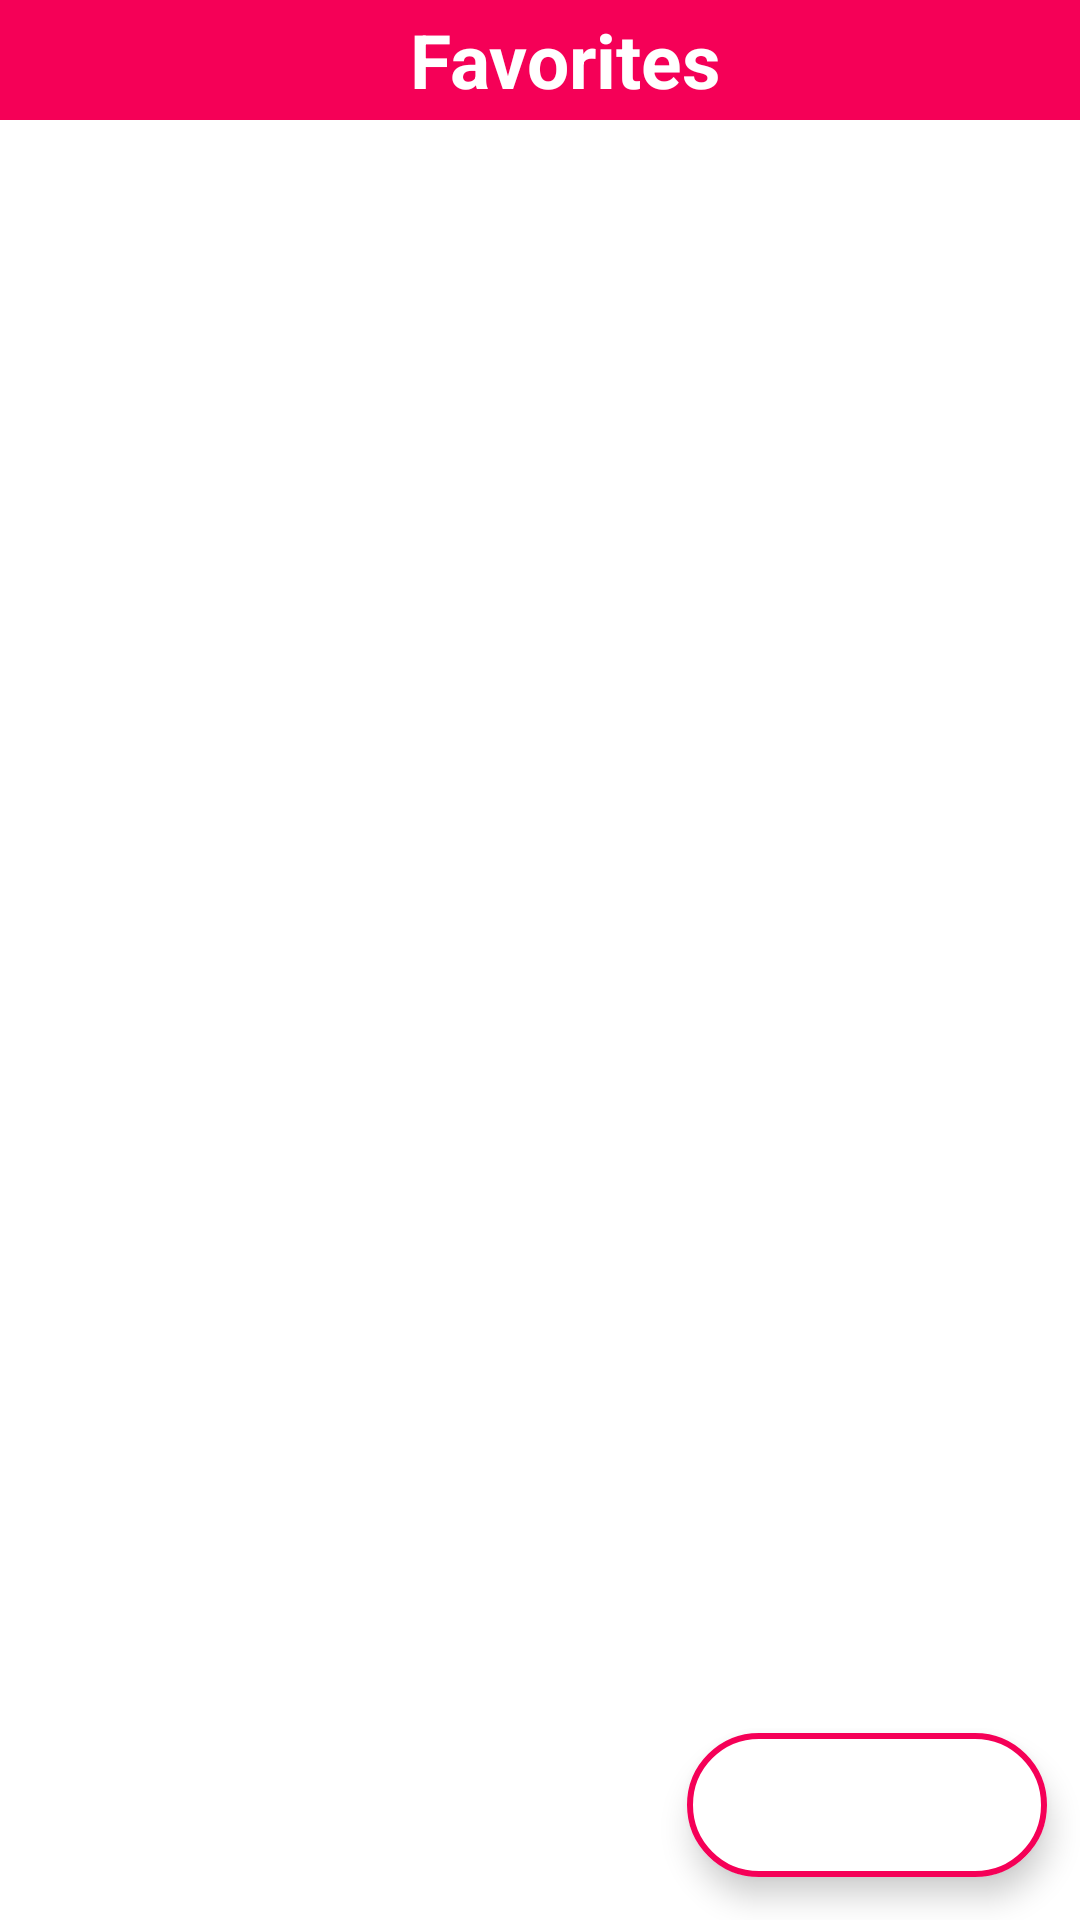

Write the Android layout XML for this screen, with the resource values it uses.
<!-- AndroidManifest.xml: activity theme Theme.MusicPlayer -->
<!-- res/layout/activity_favorite.xml -->
<?xml version="1.0" encoding="utf-8"?>
<androidx.constraintlayout.widget.ConstraintLayout xmlns:android="http://schemas.android.com/apk/res/android"
    xmlns:app="http://schemas.android.com/apk/res-auto"
    xmlns:tools="http://schemas.android.com/tools"
    android:layout_width="match_parent"
    android:layout_height="match_parent"
    tools:context=".FavoriteActivity">

    <LinearLayout
        android:id="@+id/linearLayout"
        android:layout_width="match_parent"
        android:layout_height="wrap_content"
        android:background="@color/cool_pink"
        android:orientation="horizontal"
        android:weightSum="10"
        app:layout_constraintEnd_toEndOf="parent"
        app:layout_constraintStart_toStartOf="parent"
        app:layout_constraintTop_toTopOf="parent">

        <ImageButton
            android:id="@+id/backBtnFA"
            android:layout_width="wrap_content"
            android:layout_height="40dp"
            android:layout_weight="3"
            android:backgroundTint="@android:color/transparent"
            android:contentDescription="@string/back_btn"
            android:src="@drawable/arrow_back_icon"
            app:tint="@color/white" />

        <TextView
            android:layout_width="match_parent"
            android:layout_height="match_parent"
            android:layout_weight="7"
            android:contentDescription="@string/favoriteBtn"
            android:gravity="center"
            android:text="@string/favoriteBtn"
            android:textColor="@color/white"
            android:textSize="25dp"
            android:textStyle="bold" />

    </LinearLayout>

    <com.google.android.material.floatingactionbutton.ExtendedFloatingActionButton
        android:layout_width="wrap_content"
        android:layout_height="wrap_content"
        android:backgroundTint="@color/white"
        app:icon="@drawable/shuffle_icon"
        app:iconSize="35dp"
        app:iconTint="@color/cool_pink"
        app:layout_constraintBottom_toBottomOf="parent"
        app:layout_constraintEnd_toEndOf="parent"
        app:layout_constraintHorizontal_bias="0.954"
        app:layout_constraintStart_toStartOf="parent"
        app:layout_constraintTop_toBottomOf="@+id/linearLayout"
        app:layout_constraintVertical_bias="0.974"
        app:strokeColor="@color/cool_pink"
        app:strokeWidth="2dp"/>

</androidx.constraintlayout.widget.ConstraintLayout>
<!-- resources referenced by this layout -->
<resources>
  <color name="cool_pink">#F50057</color>
  <color name="white">#FFFFFFFF</color>
  <string name="back_btn">Back</string>
  <string name="favoriteBtn">Favorites</string>
  <style name="Theme.MusicPlayer" parent="Theme.MaterialComponents.DayNight.DarkActionBar">
          
          <item name="colorPrimary">@color/purple_500</item>
          <item name="colorPrimaryVariant">@color/purple_700</item>
          <item name="colorOnPrimary">@color/white</item>
          
          <item name="colorSecondary">@color/teal_200</item>
          <item name="colorSecondaryVariant">@color/teal_700</item>
          <item name="colorOnSecondary">@color/black</item>
          
          <item name="android:statusBarColor">?attr/colorPrimaryVariant</item>
          
      </style>
  <color name="purple_500">#FF6200EE</color>
  <color name="purple_700">#FF3700B3</color>
  <color name="teal_200">#FF03DAC5</color>
  <color name="teal_700">#FF018786</color>
  <color name="black">#FF000000</color>
</resources>
